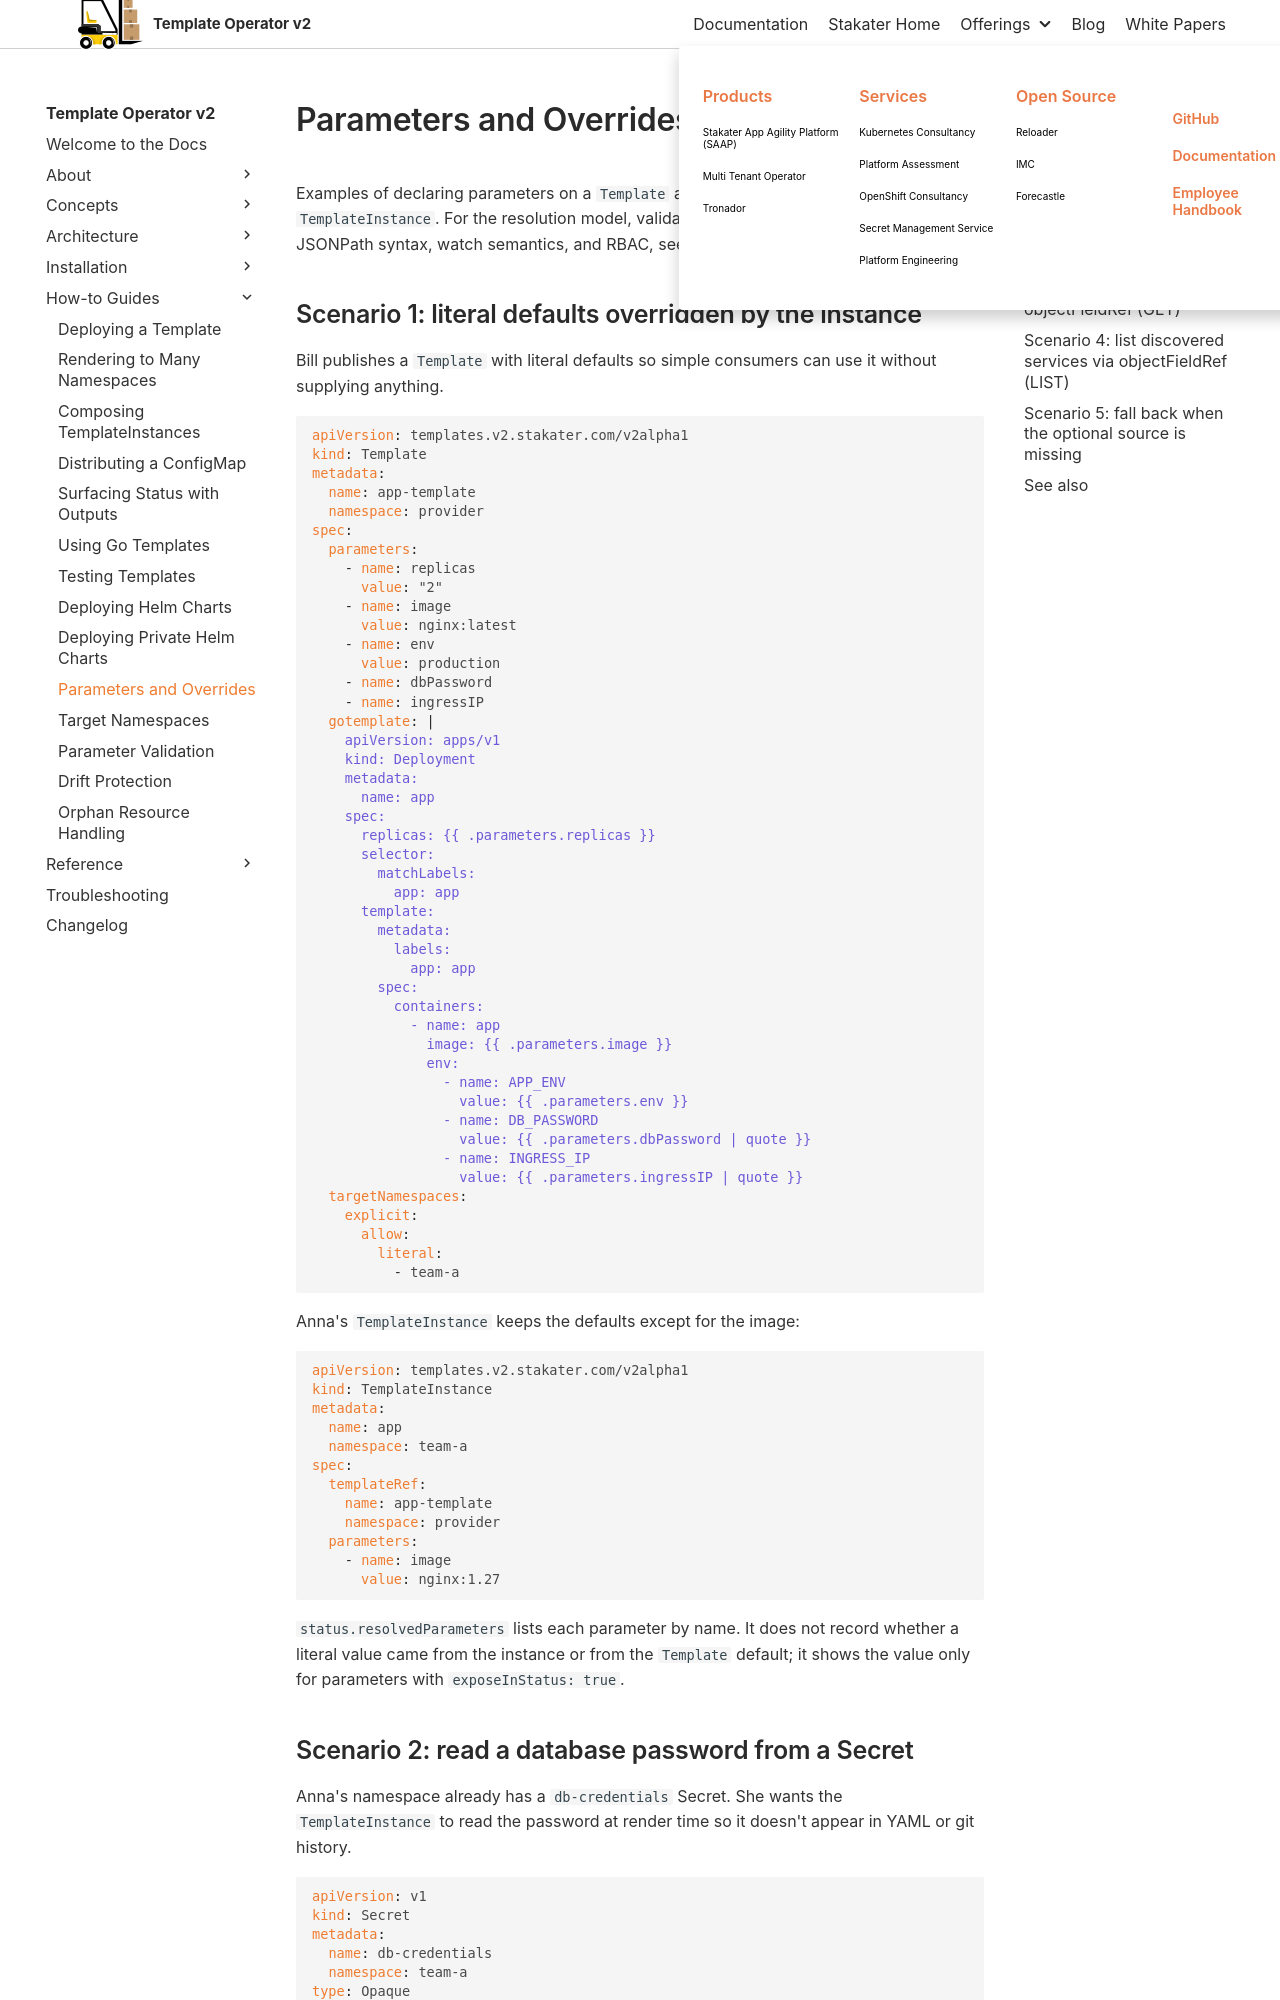

repository: stakater/template-operator-v2-docs · page: 0.1/how-to-guides/parameters-and-overrides.html · generator: mkdocs

# Parameters and Overrides

Examples of declaring parameters on a `Template` and overriding them from a `TemplateInstance`. For the resolution model, validation rules, namespace scoping, JSONPath syntax, watch semantics, and RBAC, see [Parameters](../concepts/parameters.md).

## Scenario 1: literal defaults overridden by the instance

Bill publishes a `Template` with literal defaults so simple consumers can use it without supplying anything.

```yaml
apiVersion: templates.v2.stakater.com/v2alpha1
kind: Template
metadata:
  name: app-template
  namespace: provider
spec:
  parameters:
    - name: replicas
      value: "2"
    - name: image
      value: nginx:latest
    - name: env
      value: production
    - name: dbPassword
    - name: ingressIP
  gotemplate: |
    apiVersion: apps/v1
    kind: Deployment
    metadata:
      name: app
    spec:
      replicas: {{ .parameters.replicas }}
      selector:
        matchLabels:
          app: app
      template:
        metadata:
          labels:
            app: app
        spec:
          containers:
            - name: app
              image: {{ .parameters.image }}
              env:
                - name: APP_ENV
                  value: {{ .parameters.env }}
                - name: DB_PASSWORD
                  value: {{ .parameters.dbPassword | quote }}
                - name: INGRESS_IP
                  value: {{ .parameters.ingressIP | quote }}
  targetNamespaces:
    explicit:
      allow:
        literal:
          - team-a
```

Anna's `TemplateInstance` keeps the defaults except for the image:

```yaml
apiVersion: templates.v2.stakater.com/v2alpha1
kind: TemplateInstance
metadata:
  name: app
  namespace: team-a
spec:
  templateRef:
    name: app-template
    namespace: provider
  parameters:
    - name: image
      value: nginx:1.27
```

`status.resolvedParameters` lists each parameter by name. It does not record whether a literal value came from the instance or from the `Template` default; it shows the value only for parameters with `exposeInStatus: true`.
